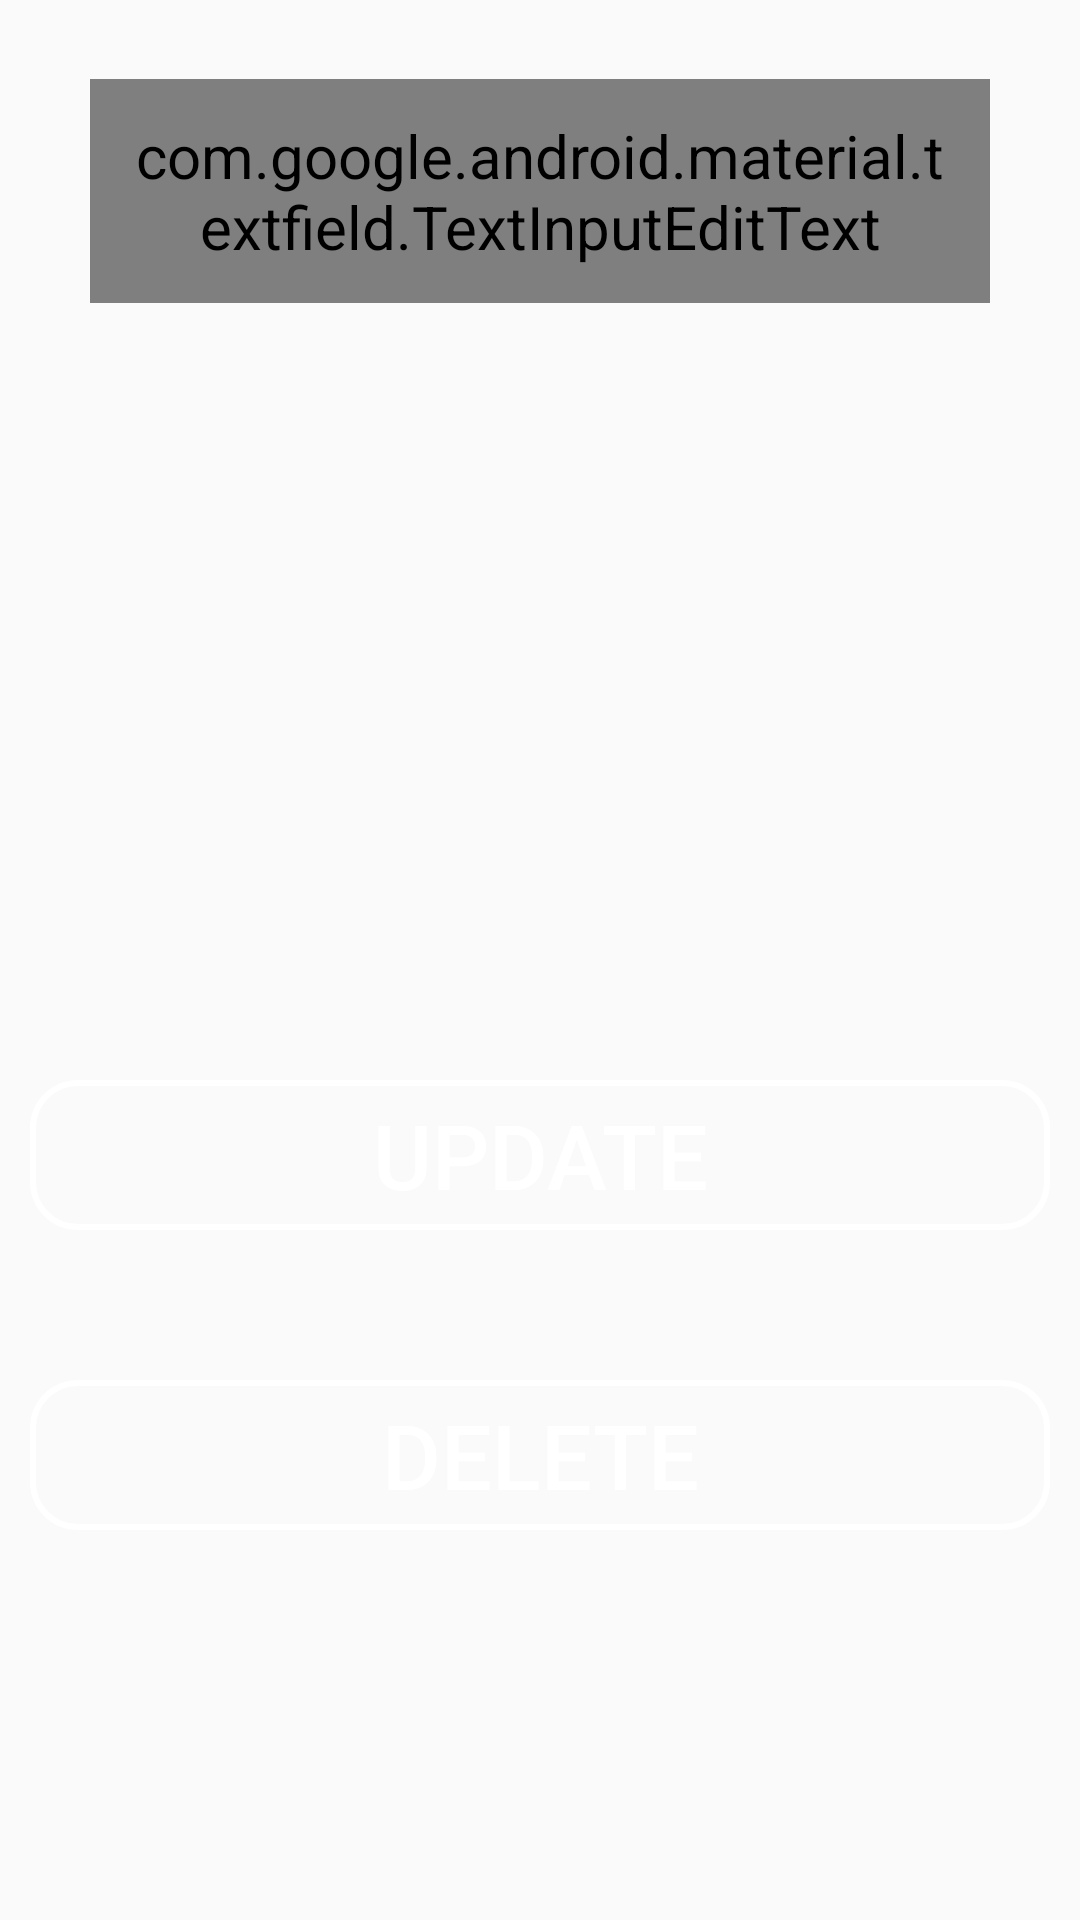

Reconstruct the res/layout file that produces this screen, plus the resources it refers to.
<!-- AndroidManifest.xml: application theme AppTheme -->
<!-- res/layout/content.xml -->
<?xml version="1.0" encoding="utf-8"?>
<ScrollView
    android:fillViewport="true"
    xmlns:android="http://schemas.android.com/apk/res/android"
    android:layout_width="match_parent"
    android:layout_height="match_parent"
    xmlns:tools="http://schemas.android.com/tools"
    xmlns:app="http://schemas.android.com/apk/res-auto"
    tools:context=".Content"
    android:background="@drawable/background">

    <androidx.constraintlayout.widget.ConstraintLayout
        android:layout_width="match_parent"
        android:layout_height="wrap_content">

        <com.google.android.material.textfield.TextInputLayout
            android:id="@+id/layout_text"
            android:layout_width="match_parent"
            app:layout_constraintTop_toTopOf="parent"
            android:layout_height="300dp"
            android:layout_marginTop="10dp"
            android:layout_marginStart="30dp"
            android:layout_marginEnd="30dp"
            android:hint="Update your note"
            app:errorTextAppearance="@style/ErrorAppearance"
            android:theme="@style/TextInputLayout_design"
            app:hintAnimationEnabled="true"
            app:errorEnabled="true">

            <com.google.android.material.textfield.TextInputEditText
                style="@style/HintAppearance"
                android:layout_width="match_parent"
                android:layout_height="wrap_content"
                android:fontFamily="serif"
                android:textSize="20dp"
                android:padding="12dp"
                android:id="@+id/content_text"/>
        </com.google.android.material.textfield.TextInputLayout>

        <Button
            android:layout_width="match_parent"
            android:layout_height="50dp"
            app:layout_constraintStart_toStartOf="parent"
            app:layout_constraintEnd_toEndOf="parent"
            app:layout_constraintTop_toBottomOf="@id/layout_text"
            app:layout_constraintBottom_toTopOf="@id/content_delete"
            android:text="UPDATE"
            android:textSize="30dp"
            android:layout_marginStart="10dp"
            android:layout_marginEnd="10dp"
            android:layout_marginTop="50dp"
            android:textColorHint="#fff"
            android:textColor="#fff"
            android:background="@drawable/border"
            android:id="@+id/content_update"/>

        <Button
            android:layout_width="match_parent"
            android:layout_height="50dp"
            app:layout_constraintStart_toStartOf="parent"
            app:layout_constraintEnd_toEndOf="parent"
            app:layout_constraintTop_toBottomOf="@id/content_update"
            android:text="DELETE"
            android:textSize="30dp"
            android:layout_marginStart="10dp"
            android:layout_marginEnd="10dp"
            android:layout_marginBottom="10dp"
            android:layout_marginTop="50dp"
            android:textColorHint="#fff"
            android:textColor="#fff"
            android:background="@drawable/border"
            android:id="@+id/content_delete"/>

    </androidx.constraintlayout.widget.ConstraintLayout>
</ScrollView>
<!-- resources referenced by this layout -->
<resources>
  <!-- drawable border (drawable) -->
  <?xml version="1.0" encoding="utf-8"?>
  <shape xmlns:android="http://schemas.android.com/apk/res/android">
  
      <stroke android:width="2dp"
          android:color="#fff"/>
      <corners android:radius="15dp"/>
  
  </shape>
  <style name="ErrorAppearance" parent="TextAppearance.Design.Error">
  
          <item name="android:textSize">12sp</item>
          <item name="android:textColor">@android:color/holo_red_dark</item>
  
      </style>
  <style name="HintAppearance" parent="TextAppearance.Design.Hint">
  
          <item name="android:textSize">20sp</item>
          <item name="android:textColor">#fff</item>
  
      </style>
  <style name="TextInputLayout_design" parent="Widget.MaterialComponents.TextInputLayout.OutlinedBox.Dense">
  
  
  
  
  
  
  
          <item name="android:textColor">#fff</item>
          <item name="android:textSize">20dp</item>
          <item name="android:textColorHint">#fff</item>
          <item name="colorControlNormal">#80FFFFFF</item>
          <item name="colorControlActivated">#fff</item>
  
  
  
      </style>
  <style name="AppTheme" parent="Theme.AppCompat.Light.NoActionBar">
          
          <item name="colorPrimary">@color/colorPrimary</item>
          <item name="colorPrimaryDark">@color/colorPrimaryDark</item>
          <item name="colorAccent">@color/colorAccent</item>
      </style>
  <!-- not gathered from this repository: default colours our renderer supplied (Android Studio template values) -->
  <color name="colorPrimary">#FF6200EE</color>
  <color name="colorPrimaryDark">#FF3700B3</color>
  <color name="colorAccent">#FF03DAC5</color>
</resources>
